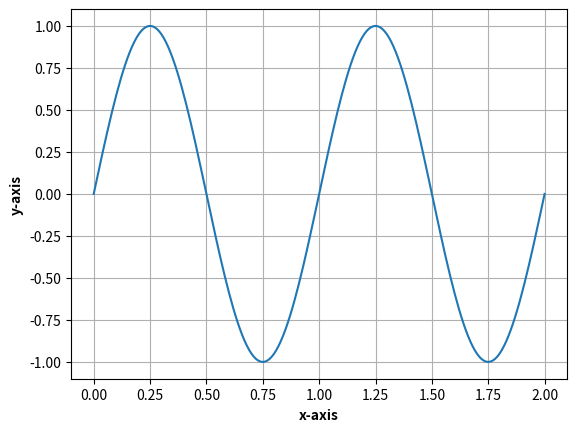

This figure's Python source: (Note: this script raises an exception after producing the figure.)
# Implementation of matplotlib function
import numpy as np
from matplotlib.axis import Axis
import matplotlib.pyplot as plt

t = np.linspace(0.0, 2.0, 201)
s = np.sin(2 * np.pi * t)

fig, ax = plt.subplots()

ax.plot(t, s)
ax.grid(True)
ax.set_ylabel('y-axis', fontweight='bold')
ax.set_xlabel('x-axis', fontweight='bold')

Axis.cla(ax.yaxis)

plt.title("Matplotlib.axis.Axis.cla()\n\
Function Example", fontsize=12, fontweight='bold')
plt.show()
